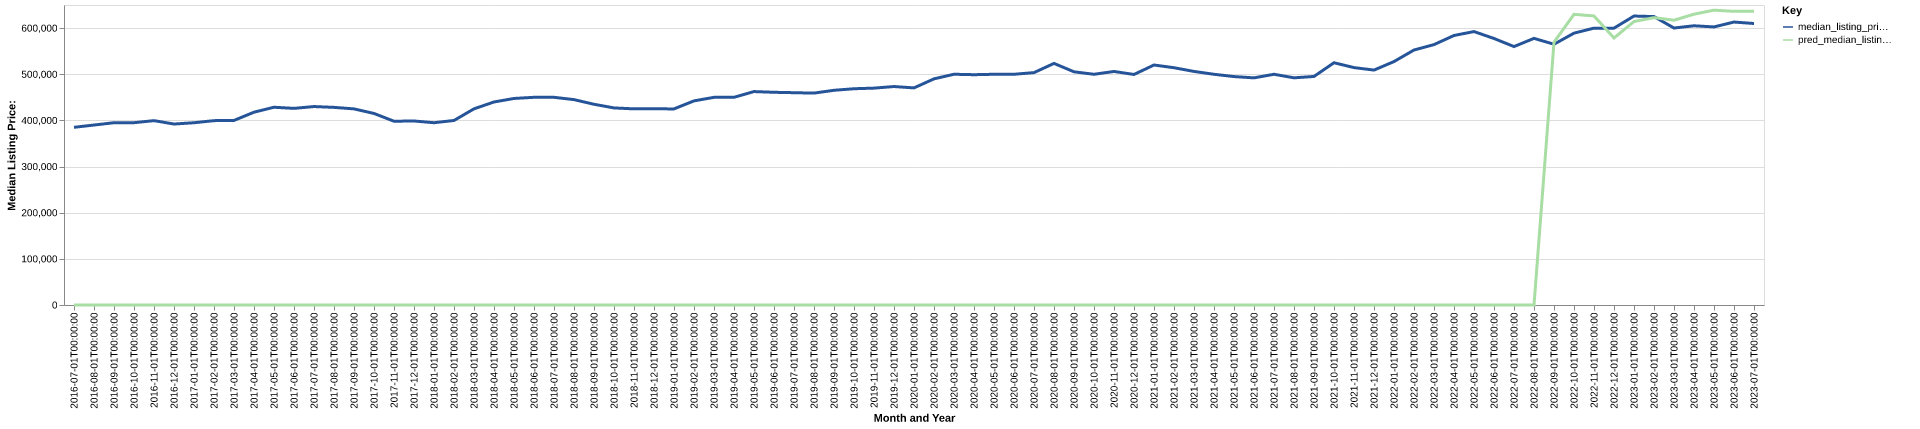

The table this chart was drawn from, first rows:
date, time_idx, median_listing_price, thirty_year_interest_rate_five, month, county_name, active_listing_count, median_days_on_market, pred_median_listing_price, month_year
2016-07-01, 0, 385000, 3.72, 7, chester, pa, 2558, 66.0, 0, Jul-2016
2016-08-01, 1, 389923, 3.73, 8, chester, pa, 2460, 73.0, 0, Aug-2016
2016-09-01, 2, 394950, 3.66, 9, chester, pa, 2430, 80.0, 0, Sep-2016
2016-10-01, 3, 395000, 3.64, 10, chester, pa, 2359, 79.0, 0, Oct-2016
2016-11-01, 4, 399450, 3.66, 11, chester, pa, 2194, 74.0, 0, Nov-2016
2016-12-01, 5, 392099, 3.48, 12, chester, pa, 1927, 85.0, 0, Dec-2016
2017-01-01, 6, 394900, 3.45, 1, chester, pa, 1725, 91.0, 0, Jan-2017
2017-02-01, 7, 399450, 3.5, 2, chester, pa, 1721, 84.0, 0, Feb-2017
2017-03-01, 8, 399900, 3.52, 3, chester, pa, 1890, 59.0, 0, Mar-2017
2017-04-01, 9, 417750, 4.03, 4, chester, pa, 1985, 57.0, 0, Apr-2017
2017-05-01, 10, 428475, 4.32, 5, chester, pa, 2151, 54.0, 0, May-2017
2017-06-01, 11, 426018, 4.2, 6, chester, pa, 2224, 55.0, 0, Jun-2017
2017-07-01, 12, 429990, 4.19, 7, chester, pa, 2249, 62.0, 0, Jul-2017
2017-08-01, 13, 428200, 4.3, 8, chester, pa, 2222, 68.0, 0, Aug-2017
2017-09-01, 14, 424900, 4.1, 9, chester, pa, 2261, 73.0, 0, Sep-2017
2017-10-01, 15, 415000, 4.05, 10, chester, pa, 2447, 70.0, 0, Oct-2017
2017-11-01, 16, 398165, 3.94, 11, chester, pa, 2235, 63.0, 0, Nov-2017
2017-12-01, 17, 398700, 4.03, 12, chester, pa, 1960, 72.0, 0, Dec-2017
2018-01-01, 18, 394945, 3.93, 1, chester, pa, 1751, 83.0, 0, Jan-2018
2018-02-01, 19, 399825, 3.83, 2, chester, pa, 1801, 73.0, 0, Feb-2018
2018-03-01, 20, 425000, 3.94, 3, chester, pa, 1702, 54.0, 0, Mar-2018
2018-04-01, 21, 439900, 3.95, 4, chester, pa, 1814, 55.0, 0, Apr-2018
2018-05-01, 22, 447500, 3.99, 5, chester, pa, 1891, 51.0, 0, May-2018
2018-06-01, 23, 450000, 4.15, 6, chester, pa, 1996, 50.0, 0, Jun-2018
2018-07-01, 24, 450000, 4.4, 7, chester, pa, 1937, 60.0, 0, Jul-2018
2018-08-01, 25, 444995, 4.46, 8, chester, pa, 1915, 66.0, 0, Aug-2018
2018-09-01, 26, 434900, 4.58, 9, chester, pa, 1961, 64.0, 0, Sep-2018
2018-10-01, 27, 427000, 4.66, 10, chester, pa, 1990, 63.0, 0, Oct-2018
2018-11-01, 28, 424950, 4.62, 11, chester, pa, 1880, 65.0, 0, Nov-2018
2018-12-01, 29, 425000, 4.54, 12, chester, pa, 1620, 74.0, 0, Dec-2018
2019-01-01, 30, 424900, 4.6, 1, chester, pa, 1513, 82.0, 0, Jan-2019
2019-02-01, 31, 442251, 4.72, 2, chester, pa, 1468, 82.0, 0, Feb-2019
2019-03-01, 32, 449943, 4.9, 3, chester, pa, 1540, 64.0, 0, Mar-2019
2019-04-01, 33, 450000, 4.94, 4, chester, pa, 1656, 46.0, 0, Apr-2019
2019-05-01, 34, 462450, 4.75, 5, chester, pa, 1731, 44.0, 0, May-2019
2019-06-01, 35, 460867, 4.51, 6, chester, pa, 1751, 50.0, 0, Jun-2019
2019-07-01, 36, 459997, 4.41, 7, chester, pa, 1705, 59.0, 0, Jul-2019
2019-08-01, 37, 459091, 4.41, 8, chester, pa, 1682, 59.0, 0, Aug-2019
2019-09-01, 38, 465227, 4.2, 9, chester, pa, 1654, 58.0, 0, Sep-2019
2019-10-01, 39, 468568, 4.14, 10, chester, pa, 1636, 58.0, 0, Oct-2019
2019-11-01, 40, 469900, 3.84, 11, chester, pa, 1570, 64.0, 0, Nov-2019
2019-12-01, 41, 473347, 3.81, 12, chester, pa, 1293, 78.0, 0, Dec-2019
2020-01-01, 42, 470399, 3.75, 1, chester, pa, 1130, 91.0, 0, Jan-2020
2020-02-01, 43, 490000, 3.73, 2, chester, pa, 1107, 87.0, 0, Feb-2020
2020-03-01, 44, 499948, 3.78, 3, chester, pa, 1144, 49.0, 0, Mar-2020
2020-04-01, 45, 498998, 3.75, 4, chester, pa, 1015, 62.0, 0, Apr-2020
2020-05-01, 46, 499900, 3.74, 5, chester, pa, 1103, 74.0, 0, May-2020
2020-06-01, 47, 499900, 3.72, 6, chester, pa, 1188, 61.0, 0, Jun-2020
2020-07-01, 48, 503498, 3.49, 7, chester, pa, 1055, 46.0, 0, Jul-2020
2020-08-01, 49, 523450, 3.65, 8, chester, pa, 954.0, 45.0, 0, Aug-2020
2020-09-01, 50, 505248, 3.33, 9, chester, pa, 876.0, 47.0, 0, Sep-2020
2020-10-01, 51, 499900, 3.28, 10, chester, pa, 869.0, 50.0, 0, Oct-2020
2020-11-01, 52, 505985, 3.21, 11, chester, pa, 716.0, 56.0, 0, Nov-2020
2020-12-01, 53, 499500, 3.07, 12, chester, pa, 594.0, 62.0, 0, Dec-2020
2021-01-01, 54, 520000, 2.99, 1, chester, pa, 515.0, 68.0, 0, Jan-2021
2021-02-01, 55, 514100, 2.93, 2, chester, pa, 447.0, 55.0, 0, Feb-2021
2021-03-01, 56, 506067, 2.88, 3, chester, pa, 467.0, 40.0, 0, Mar-2021
2021-04-01, 57, 499875, 2.84, 4, chester, pa, 549.0, 29.0, 0, Apr-2021
2021-05-01, 58, 494945, 2.71, 5, chester, pa, 585.0, 32.0, 0, May-2021
2021-06-01, 59, 492123, 2.79, 6, chester, pa, 739.0, 31.0, 0, Jun-2021
... 25 more rows
